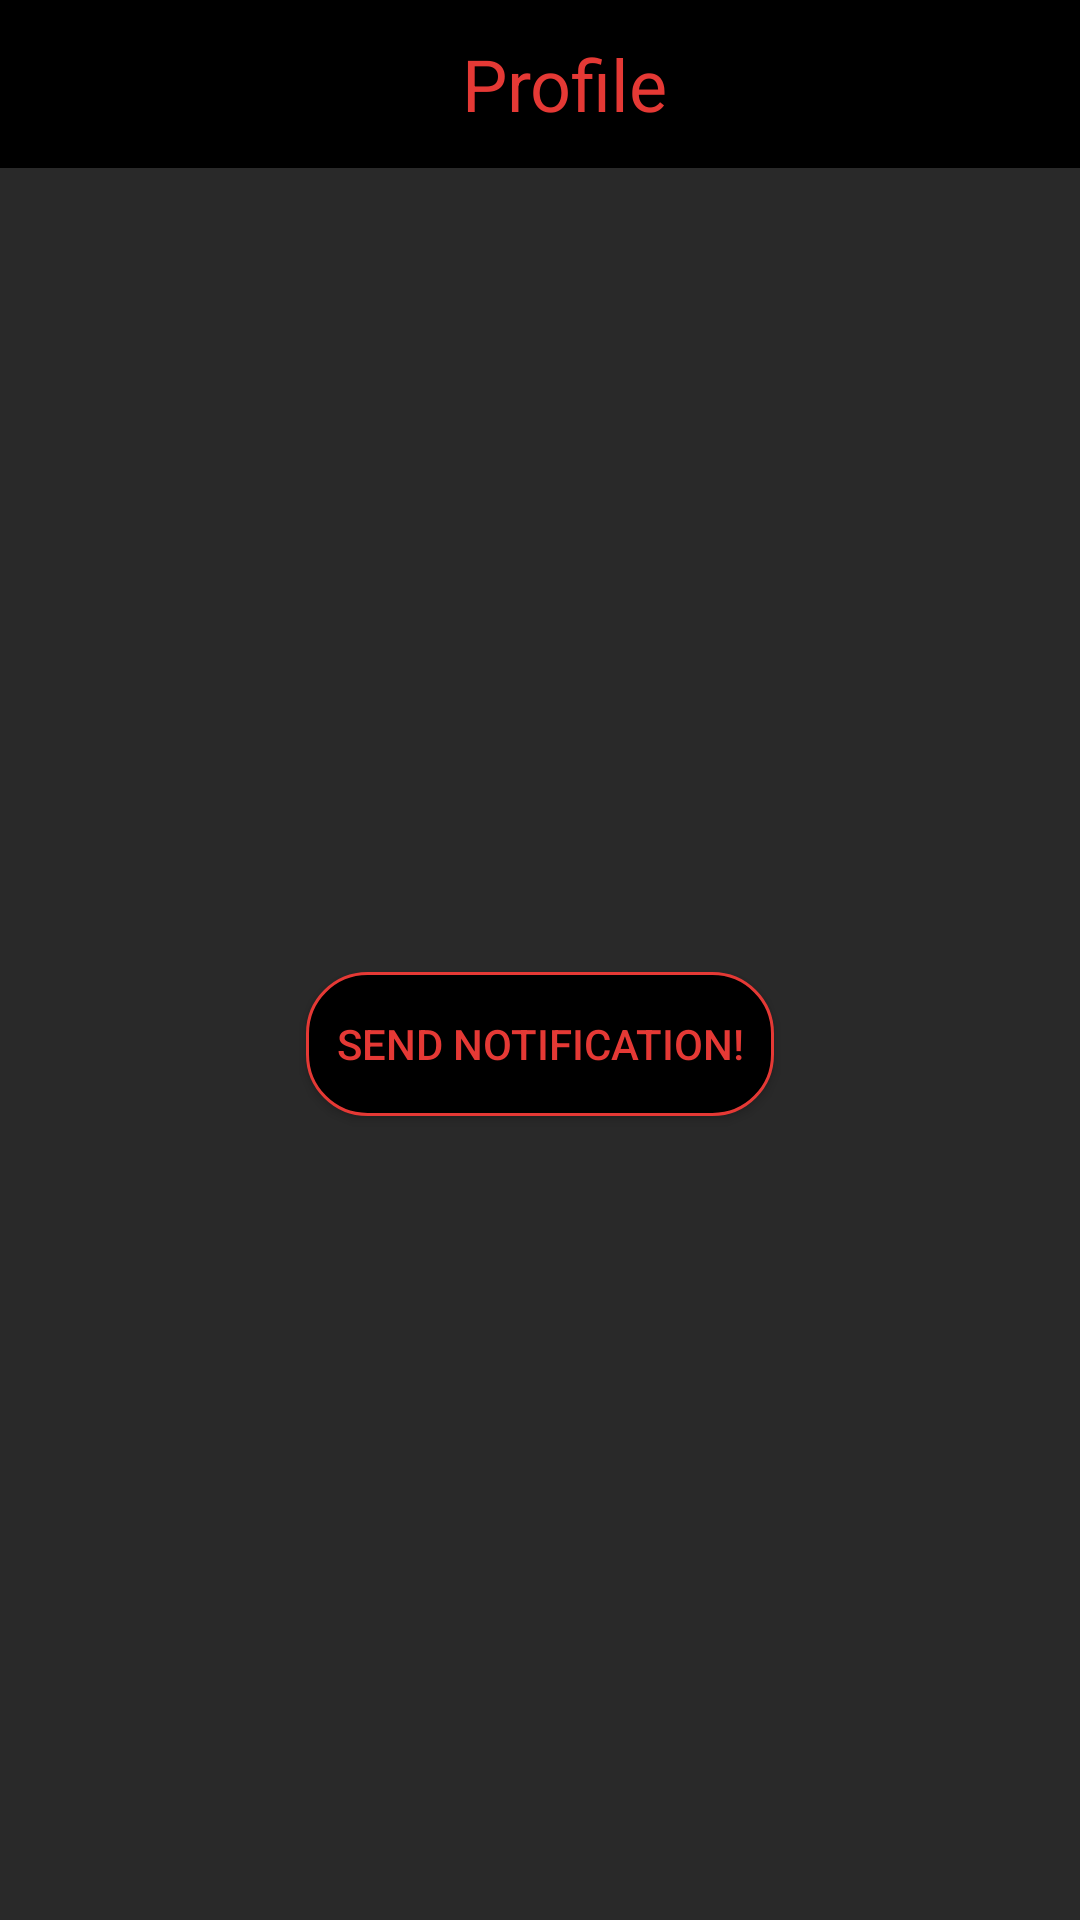

Here is an Android app screen rendered from its layout file. Give the layout XML and the strings, colors and styles it references.
<!-- AndroidManifest.xml: application theme AppTheme -->
<!-- res/layout/fragment_profile.xml -->
<?xml version="1.0" encoding="utf-8"?>
<androidx.constraintlayout.widget.ConstraintLayout xmlns:android="http://schemas.android.com/apk/res/android"
    xmlns:app="http://schemas.android.com/apk/res-auto"
    xmlns:tools="http://schemas.android.com/tools"
    android:layout_width="match_parent"
    android:layout_height="match_parent"
    style="@style/ThemeOverlay.AppCompat.Dark.ActionBar"
    android:background="@color/colorBackground">

    <androidx.appcompat.widget.Toolbar
        android:id="@+id/profile_toolbar"
        android:layout_width="match_parent"
        android:layout_height="wrap_content"
        android:background="@color/colorPrimaryDark"
        app:layout_constraintTop_toTopOf="parent"
        >

        <TextView
            android:id="@+id/profile_title"
            android:layout_width="match_parent"
            android:layout_height="wrap_content"
            android:gravity="center"
            android:text="@string/profile_title"
            android:textColor="@color/colorAccent"
            style="@style/TextAppearance.AppCompat.Headline"
            />

    </androidx.appcompat.widget.Toolbar>

    <Button
        android:id="@+id/bt_send_notification"
        android:layout_width="wrap_content"
        android:layout_height="wrap_content"
        android:padding="10dp"
        android:onClick="sendNotification"
        android:text="Send Notification!"
        android:background="@drawable/ic_new_habbit_rounded_button"
        app:layout_constraintBottom_toBottomOf="parent"
        app:layout_constraintEnd_toEndOf="parent"
        app:layout_constraintStart_toStartOf="parent"
        app:layout_constraintTop_toBottomOf="@+id/profile_toolbar" />

</androidx.constraintlayout.widget.ConstraintLayout>
<!-- resources referenced by this layout -->
<resources>
  <color name="colorAccent">#E53935</color>
  <color name="colorBackground">#292929</color>
  <color name="colorPrimaryDark">#000000</color>
  <!-- drawable ic_new_habbit_rounded_button (drawable) -->
  <shape xmlns:android="http://schemas.android.com/apk/res/android" android:shape="rectangle">
      <stroke android:width="1dp" android:color="@color/colorAccent" />
      <corners android:radius="20dp" />
      <solid android:color="@color/colorPrimaryDark" />
  </shape>
  <string name="profile_title">Profile</string>
  <style name="AppTheme" parent="Theme.AppCompat.Light.NoActionBar">
          
          <item name="colorPrimary">@color/colorPrimary</item>
          <item name="colorPrimaryDark">@color/colorPrimaryDark</item>
          <item name="colorAccent">@color/colorAccent</item>
          <item name="android:textColor">@color/colorAccent</item>
          <item name="android:textColorSecondary">@color/colorAccentInactive</item>
      </style>
  <color name="colorPrimary">#000000</color>
  <color name="colorAccentInactive">#AA2C29</color>
</resources>
